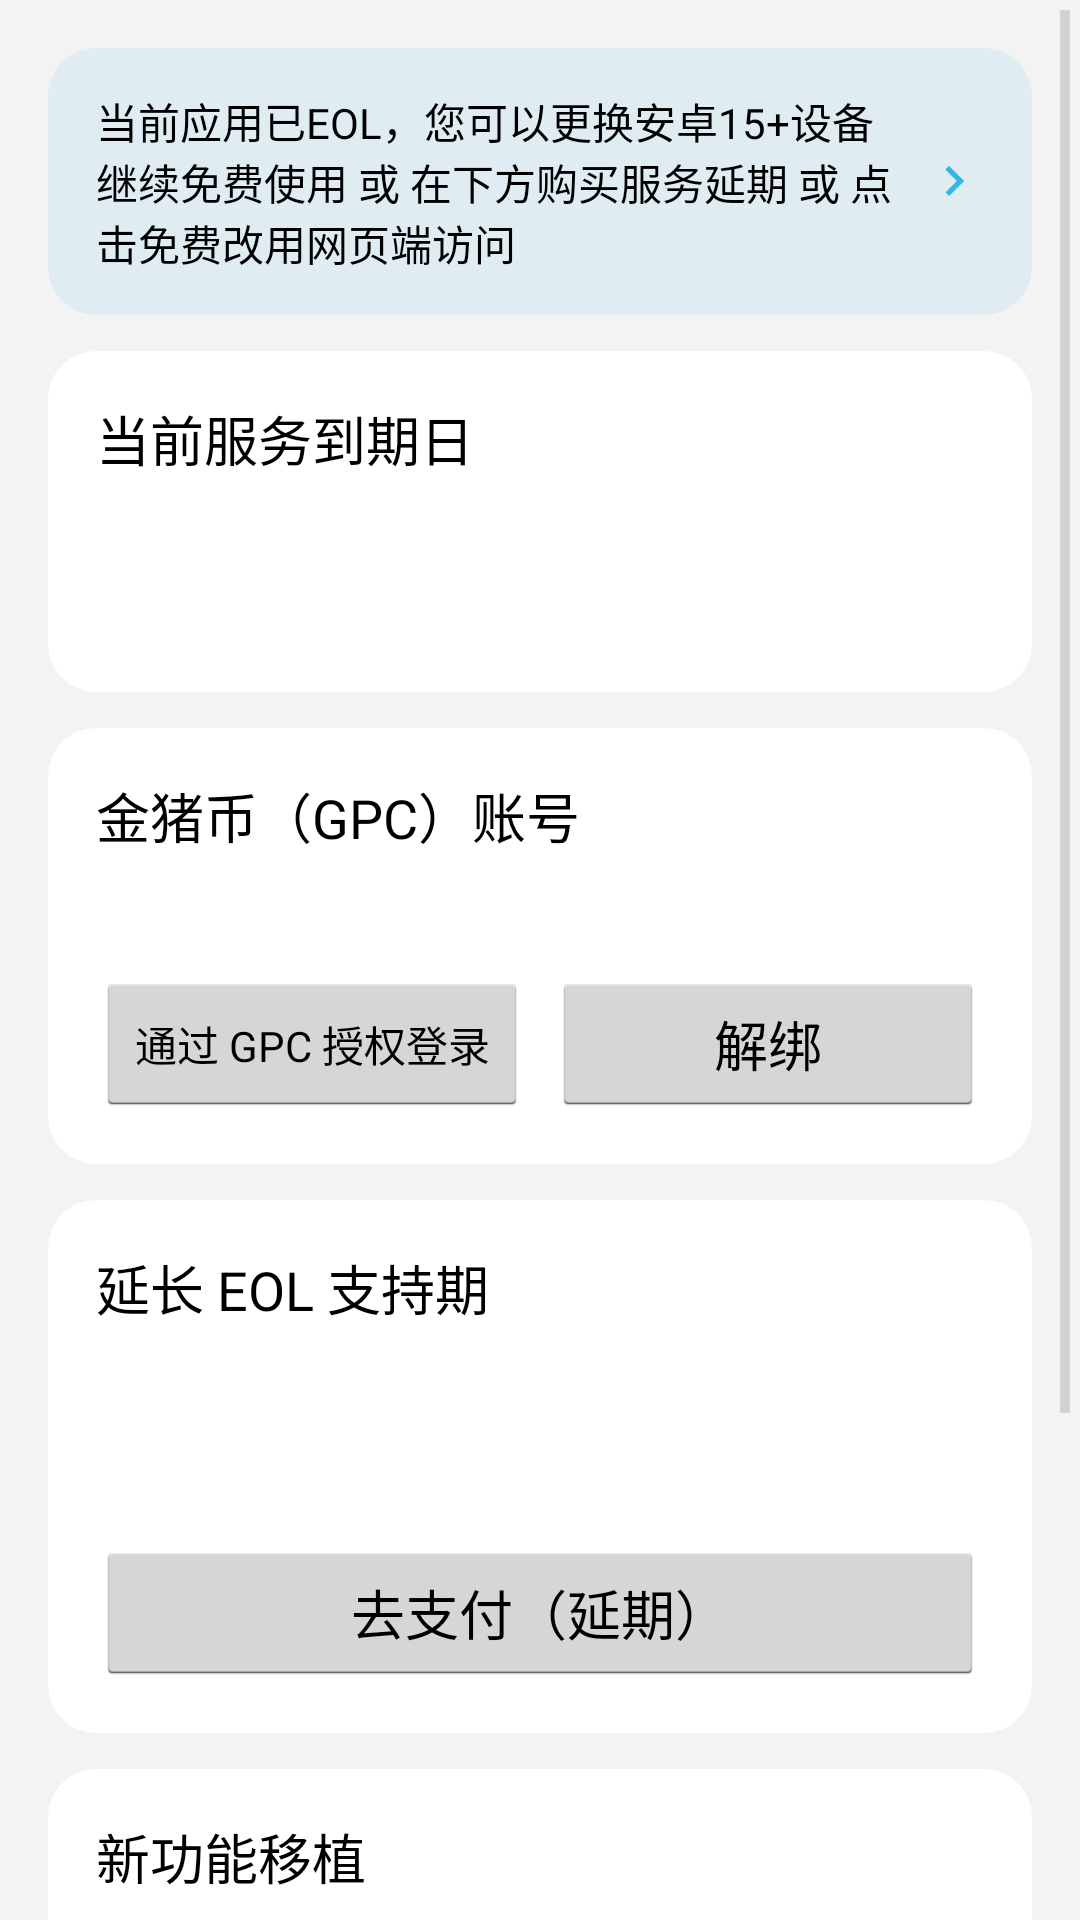

Reconstruct the res/layout file that produces this screen, plus the resources it refers to.
<!-- AndroidManifest.xml: activity theme AppTheme.Eol -->
<!-- res/layout/fragment_eol_manage.xml -->
<?xml version="1.0" encoding="utf-8"?>
<ScrollView xmlns:android="http://schemas.android.com/apk/res/android"
    xmlns:app="http://schemas.android.com/apk/res-auto"
    android:layout_width="match_parent"
    android:layout_height="match_parent"
    android:background="@color/app_background"
    android:fillViewport="true">

    <LinearLayout
        android:layout_width="match_parent"
        android:layout_height="wrap_content"
        android:orientation="vertical"
        android:padding="16dp">

        
        <androidx.cardview.widget.CardView
            android:id="@+id/cardWebPortal"
            android:layout_width="match_parent"
            android:layout_height="wrap_content"
            android:layout_marginBottom="12dp"
            android:clickable="true"
            android:focusable="true"
            android:foreground="?android:attr/selectableItemBackground"
            app:cardBackgroundColor="@color/eol_portal_card_bg"
            app:cardCornerRadius="16dp"
            app:cardElevation="0dp">

            <LinearLayout
                android:layout_width="match_parent"
                android:layout_height="wrap_content"
                android:gravity="center_vertical"
                android:orientation="horizontal"
                android:paddingHorizontal="16dp"
                android:paddingVertical="14dp">

                <TextView
                    android:layout_width="0dp"
                    android:layout_height="wrap_content"
                    android:layout_marginEnd="8dp"
                    android:layout_weight="1"
                    android:text="@string/eol_web_portal_card_text"
                    android:textAppearance="?android:textAppearanceSmall"
                    android:textColor="@color/text_primary" />

                <ImageView
                    android:layout_width="20dp"
                    android:layout_height="20dp"
                    android:contentDescription="@string/eol_web_portal_card_text"
                    android:src="@drawable/ic_set_chevron"
                    android:tint="@color/holo_blue" />
            </LinearLayout>
        </androidx.cardview.widget.CardView>

        
        <androidx.cardview.widget.CardView
            android:layout_width="match_parent"
            android:layout_height="wrap_content"
            android:layout_marginBottom="12dp"
            app:cardBackgroundColor="@color/app_surface"
            app:cardCornerRadius="16dp"
            app:cardElevation="0dp">

            <LinearLayout
                android:layout_width="match_parent"
                android:layout_height="wrap_content"
                android:orientation="vertical"
                android:padding="16dp">

                <TextView
                    android:layout_width="match_parent"
                    android:layout_height="wrap_content"
                    android:layout_marginBottom="8dp"
                    android:text="@string/eol_current_title"
                    android:textAppearance="?android:textAppearanceMedium"
                    android:textColor="@color/text_primary" />

                <TextView
                    android:id="@+id/tvEolDate"
                    android:layout_width="match_parent"
                    android:layout_height="wrap_content"
                    android:textAppearance="?android:textAppearanceMedium"
                    android:textColor="@color/holo_blue"
                    android:textStyle="bold" />

                <TextView
                    android:id="@+id/tvEolHint"
                    android:layout_width="match_parent"
                    android:layout_height="wrap_content"
                    android:layout_marginTop="4dp"
                    android:textAppearance="?android:textAppearanceSmall"
                    android:textColor="@color/text_secondary" />
            </LinearLayout>
        </androidx.cardview.widget.CardView>

        
        <androidx.cardview.widget.CardView
            android:layout_width="match_parent"
            android:layout_height="wrap_content"
            android:layout_marginBottom="12dp"
            app:cardBackgroundColor="@color/app_surface"
            app:cardCornerRadius="16dp"
            app:cardElevation="0dp">

            <LinearLayout
                android:layout_width="match_parent"
                android:layout_height="wrap_content"
                android:orientation="vertical"
                android:padding="16dp">

                <TextView
                    android:layout_width="match_parent"
                    android:layout_height="wrap_content"
                    android:layout_marginBottom="8dp"
                    android:text="@string/eol_gpc_account_title"
                    android:textAppearance="?android:textAppearanceMedium"
                    android:textColor="@color/text_primary" />

                <TextView
                    android:id="@+id/tvBindStatus"
                    android:layout_width="match_parent"
                    android:layout_height="wrap_content"
                    android:layout_marginBottom="12dp"
                    android:textAppearance="?android:textAppearanceSmall"
                    android:textColor="@color/text_secondary" />

                <LinearLayout
                    android:layout_width="match_parent"
                    android:layout_height="wrap_content"
                    android:gravity="center_vertical"
                    android:orientation="horizontal">

                    <Button
                        android:id="@+id/btnBind"
                        android:layout_width="0dp"
                        android:layout_height="wrap_content"
                        android:layout_weight="1"
                        android:text="@string/eol_bind"
                        android:textSize="14sp" />

                    <Button
                        android:id="@+id/btnUnbind"
                        android:layout_width="0dp"
                        android:layout_height="wrap_content"
                        android:layout_weight="1"
                        android:layout_marginStart="8dp"
                        android:text="@string/eol_unbind"
                        style="?android:attr/buttonStyle" />
                </LinearLayout>
            </LinearLayout>
        </androidx.cardview.widget.CardView>

        
        <androidx.cardview.widget.CardView
            android:layout_width="match_parent"
            android:layout_height="wrap_content"
            android:layout_marginBottom="12dp"
            app:cardBackgroundColor="@color/app_surface"
            app:cardCornerRadius="16dp"
            app:cardElevation="0dp">

            <LinearLayout
                android:layout_width="match_parent"
                android:layout_height="wrap_content"
                android:orientation="vertical"
                android:padding="16dp">

                <TextView
                    android:layout_width="match_parent"
                    android:layout_height="wrap_content"
                    android:layout_marginBottom="4dp"
                    android:text="@string/eol_extend_title"
                    android:textAppearance="?android:textAppearanceMedium"
                    android:textColor="@color/text_primary" />

                <TextView
                    android:id="@+id/tvEolPrice"
                    android:layout_width="match_parent"
                    android:layout_height="wrap_content"
                    android:layout_marginBottom="12dp"
                    android:textAppearance="?android:textAppearanceSmall"
                    android:textColor="@color/text_secondary" />

                <TextView
                    android:id="@+id/tvEolTotal"
                    android:layout_width="match_parent"
                    android:layout_height="wrap_content"
                    android:layout_marginBottom="12dp"
                    android:textAppearance="?android:textAppearanceMedium"
                    android:textColor="@color/holo_blue"
                    android:textStyle="bold" />

                <Button
                    android:id="@+id/btnBuyEol"
                    android:layout_width="match_parent"
                    android:layout_height="wrap_content"
                    android:text="@string/eol_buy_extend" />
            </LinearLayout>
        </androidx.cardview.widget.CardView>

        
        <androidx.cardview.widget.CardView
            android:id="@+id/cardFeaturePort"
            android:layout_width="match_parent"
            android:layout_height="wrap_content"
            android:layout_marginBottom="12dp"
            app:cardBackgroundColor="@color/app_surface"
            app:cardCornerRadius="16dp"
            app:cardElevation="0dp">

            <LinearLayout
                android:layout_width="match_parent"
                android:layout_height="wrap_content"
                android:orientation="vertical"
                android:padding="16dp">

                <TextView
                    android:layout_width="match_parent"
                    android:layout_height="wrap_content"
                    android:layout_marginBottom="4dp"
                    android:text="@string/eol_port_title"
                    android:textAppearance="?android:textAppearanceMedium"
                    android:textColor="@color/text_primary" />

                <TextView
                    android:layout_width="match_parent"
                    android:layout_height="wrap_content"
                    android:layout_marginBottom="12dp"
                    android:text="@string/eol_port_desc"
                    android:textAppearance="?android:textAppearanceSmall"
                    android:textColor="@color/text_secondary" />

                <EditText
                    android:id="@+id/editPortAmount"
                    style="@android:style/Widget.AutoCompleteTextView"
                    android:layout_width="match_parent"
                    android:layout_height="wrap_content"
                    android:layout_marginBottom="4dp"
                    android:hint="@string/eol_port_amount_hint"
                    android:inputType="numberDecimal"
                    android:maxLines="1"
                    android:padding="10dp" />

                <TextView
                    android:layout_width="match_parent"
                    android:layout_height="wrap_content"
                    android:layout_marginBottom="12dp"
                    android:text="@string/eol_port_notice"
                    android:textAppearance="?android:textAppearanceSmall"
                    android:textColor="@color/text_secondary" />

                <Button
                    android:id="@+id/btnBuyPort"
                    android:layout_width="match_parent"
                    android:layout_height="wrap_content"
                    android:text="@string/eol_buy_port" />
            </LinearLayout>
        </androidx.cardview.widget.CardView>

        <TextView
            android:id="@+id/textError"
            android:layout_width="match_parent"
            android:layout_height="wrap_content"
            android:layout_marginTop="8dp"
            android:textColor="@color/app_error"
            android:textAppearance="?android:textAppearanceSmall"
            android:visibility="gone" />
    </LinearLayout>
</ScrollView>
<!-- resources referenced by this layout -->
<resources>
  <color name="app_background">#FFF3F3F3</color>
  <color name="app_error">#FFCC0000</color>
  <color name="app_surface">#FFFFFFFF</color>
  <color name="eol_portal_card_bg">#1A33B5E5</color>
  <color name="holo_blue">#FF33B5E5</color>
  <color name="text_primary">#FF000000</color>
  <color name="text_secondary">#FF666666</color>
  <!-- drawable ic_set_chevron (drawable) -->
  <vector xmlns:android="http://schemas.android.com/apk/res/android"
      android:width="24dp"
      android:height="24dp"
      android:viewportWidth="24"
      android:viewportHeight="24"
      android:tint="@color/text_secondary">
      <path
          android:fillColor="#FF000000"
          android:pathData="M8.59,16.59L13.17,12L8.59,7.41L10,6l6,6l-6,6L8.59,16.59z" />
  </vector>
  <string name="eol_bind">通过 GPC 授权登录</string>
  <string name="eol_buy_extend">去支付（延期）</string>
  <string name="eol_buy_port">去支付（移植）</string>
  <string name="eol_current_title">当前服务到期日</string>
  <string name="eol_extend_title">延长 EOL 支持期</string>
  <string name="eol_gpc_account_title">金猪币（GPC）账号</string>
  <string name="eol_port_amount_hint">金额（GPC）</string>
  <string name="eol_port_desc">将你所需的新功能移植到本应用。</string>
  <string name="eol_port_notice">每个新功能移植需要 500-5000 GPC 不等，下单前请先联系开发团队。2027 年起停止销售。</string>
  <string name="eol_port_title">新功能移植</string>
  <string name="eol_unbind">解绑</string>
  <string name="eol_web_portal_card_text">当前应用已EOL，您可以更换安卓15+设备继续免费使用 或 在下方购买服务延期 或 点击免费改用网页端访问</string>
  <style name="AppTheme.Eol" parent="AppTheme.EolBase" />
  <style name="AppTheme.EolBase" parent="android:Theme.Holo.Light">
          <item name="android:windowActionBar">false</item>
          <item name="android:windowNoTitle">true</item>
  
          <item name="android:colorAccent">@color/brand_primary</item>
          <item name="android:colorBackground">@color/app_background</item>
          <item name="android:textColorPrimary">@color/text_primary</item>
          <item name="android:textColorSecondary">@color/text_secondary</item>
          <item name="android:windowBackground">@color/app_background</item>
          <item name="android:actionBarStyle">@style/HoloActionBar</item>
          <item name="android:statusBarColor">@color/brand_primary</item>
          <item name="android:windowLightStatusBar">@bool/light_system_bars</item>
          <item name="android:navigationBarColor">@android:color/black</item>
      </style>
  <color name="brand_primary">#FF33B5E5</color>
  <style name="HoloActionBar">
          <item name="android:background">@color/brand_primary</item>
      </style>
</resources>
